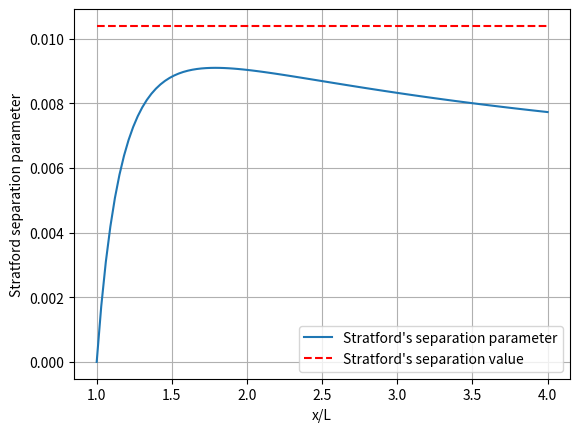

Generate this figure with matplotlib:
import numpy as np
import matplotlib.pyplot as plt

xl = np.linspace(1,4, 100)
xl1 = np.linspace(0,1, 10)
a = 0.45
momThickness = lambda xl: a*((2*xl -1)**1.1)
straightLine = lambda xl1: 0.45*xl1

#statford = lambda xl: xl**2 * (1-(2*xl-1)**(-0.2))*(4/(25*(2*xl-1)**2.4))
statford = lambda xl: 0.16*xl*xl*(2*xl -1)**(-2.4)*(1-(2*xl-1)**(-0.2))

plt.plot(xl, momThickness(xl), color='red')
plt.plot(xl1, straightLine(xl1), color='blue')
plt.xlabel(r'x/L')
plt.ylabel(r'$\frac{\theta^2 U_\infty}{\nu L}$')
plt.grid()

plt.show()
plt.close()

plt.plot(xl, statford(xl),  label='Stratford\'s separation parameter')
plt.xlabel(r'x/L')
plt.ylabel('Stratford separation parameter')
plt.plot([1,4], [0.0104,0.0104], 'r--', label='Stratford\'s separation value',)
plt.grid()
plt.legend()
plt.show()
